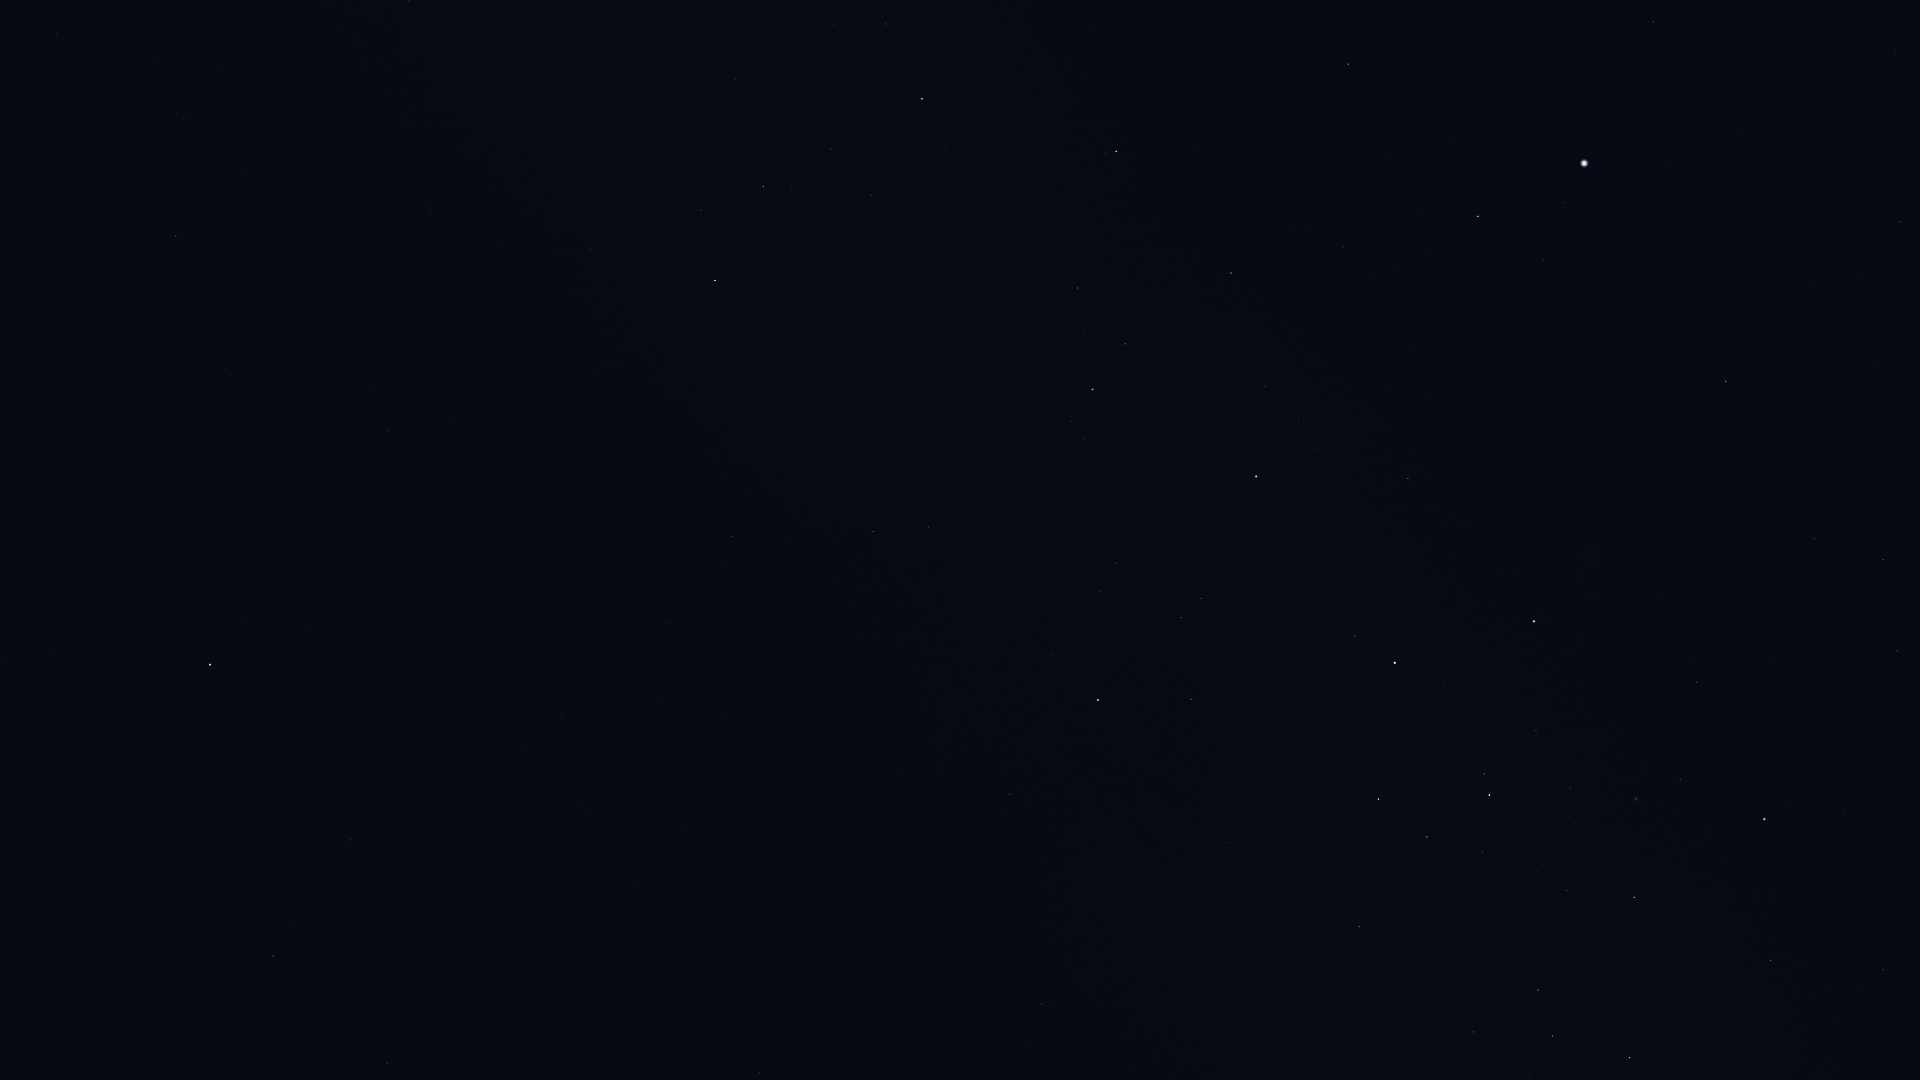

Data behind this chart, as committed beside it:
Star_ID, Name, X, Y
26069, HIP 26069, 1900, 221
27321, HIP 27321, 1653, 22
27530, HIP 27530, 1743, 128
27890, HIP 27890, 1861, 276
30438, Canopus, 1584, 163
31685, HIP 31685, 1348, 64
31895, Nosaxa, 1457, 151
32607, HIP 32607, 1726, 381
32768, HIP 32768, 1478, 216
34481, HIP 34481, 1883, 559
35037, HIP 35037, 886, 24
35228, HIP 35228, 1814, 539
35264, HIP 35264, 1116, 151
35904, Aludra, 922, 99
36377, HIP 36377, 1231, 273
37447, HIP 37447, 409, 1
37504, HIP 37504, 1897, 651
38041, Tapecue, 1451, 460
38146, HIP 38146, 765, 185
38170, Azmidi, 763, 186
39211, HIP 39211, 157, 57
39429, Naos, 1093, 389
39757, Tureis, 715, 280
39794, HIP 39794, 1774, 661
39863, HIP 39863, 184, 118
41037, Avior, 1534, 621
41312, HIP 41312, 1697, 682
42515, HIP 42515, 929, 527
42536, HIP 42536, 1355, 636
42568, HIP 42568, 1524, 680
42828, HIP 42828, 873, 531
42913, Alsephina, 1395, 663
43409, HIP 43409, 732, 536
44382, HIP 44382, 1680, 779
44816, Suhail, 1098, 700
45080, HIP 45080, 1484, 774
45238, Miaplacidus, 1764, 819
45556, Aspidiske, 1489, 795
45751, HIP 45751, 305, 629
45941, Markeb, 1378, 799
46390, Alphard, 210, 664
46651, HIP 46651, 1010, 794
47202, Kalausi, 1077, 831
48235, Natasha, 1238, 897
48356, Zhang, 351, 840
48615, Felis, 456, 872
48711, Bibhā, 52, 835
48774, HIP 48774, 1359, 927
48926, HIP 48926, 885, 924
49841, HIP 49841, 273, 956
50099, HIP 50099, 1771, 960
50191, HIP 50191, 1042, 1004
50371, HIP 50371, 1538, 990
51069, HIP 51069, 387, 1063
51172, HIP 51172, 760, 1073
51232, HIP 51232, 1473, 1032
52419, HIP 52419, 1629, 1058
52468, HIP 52468, 1529, 1077
